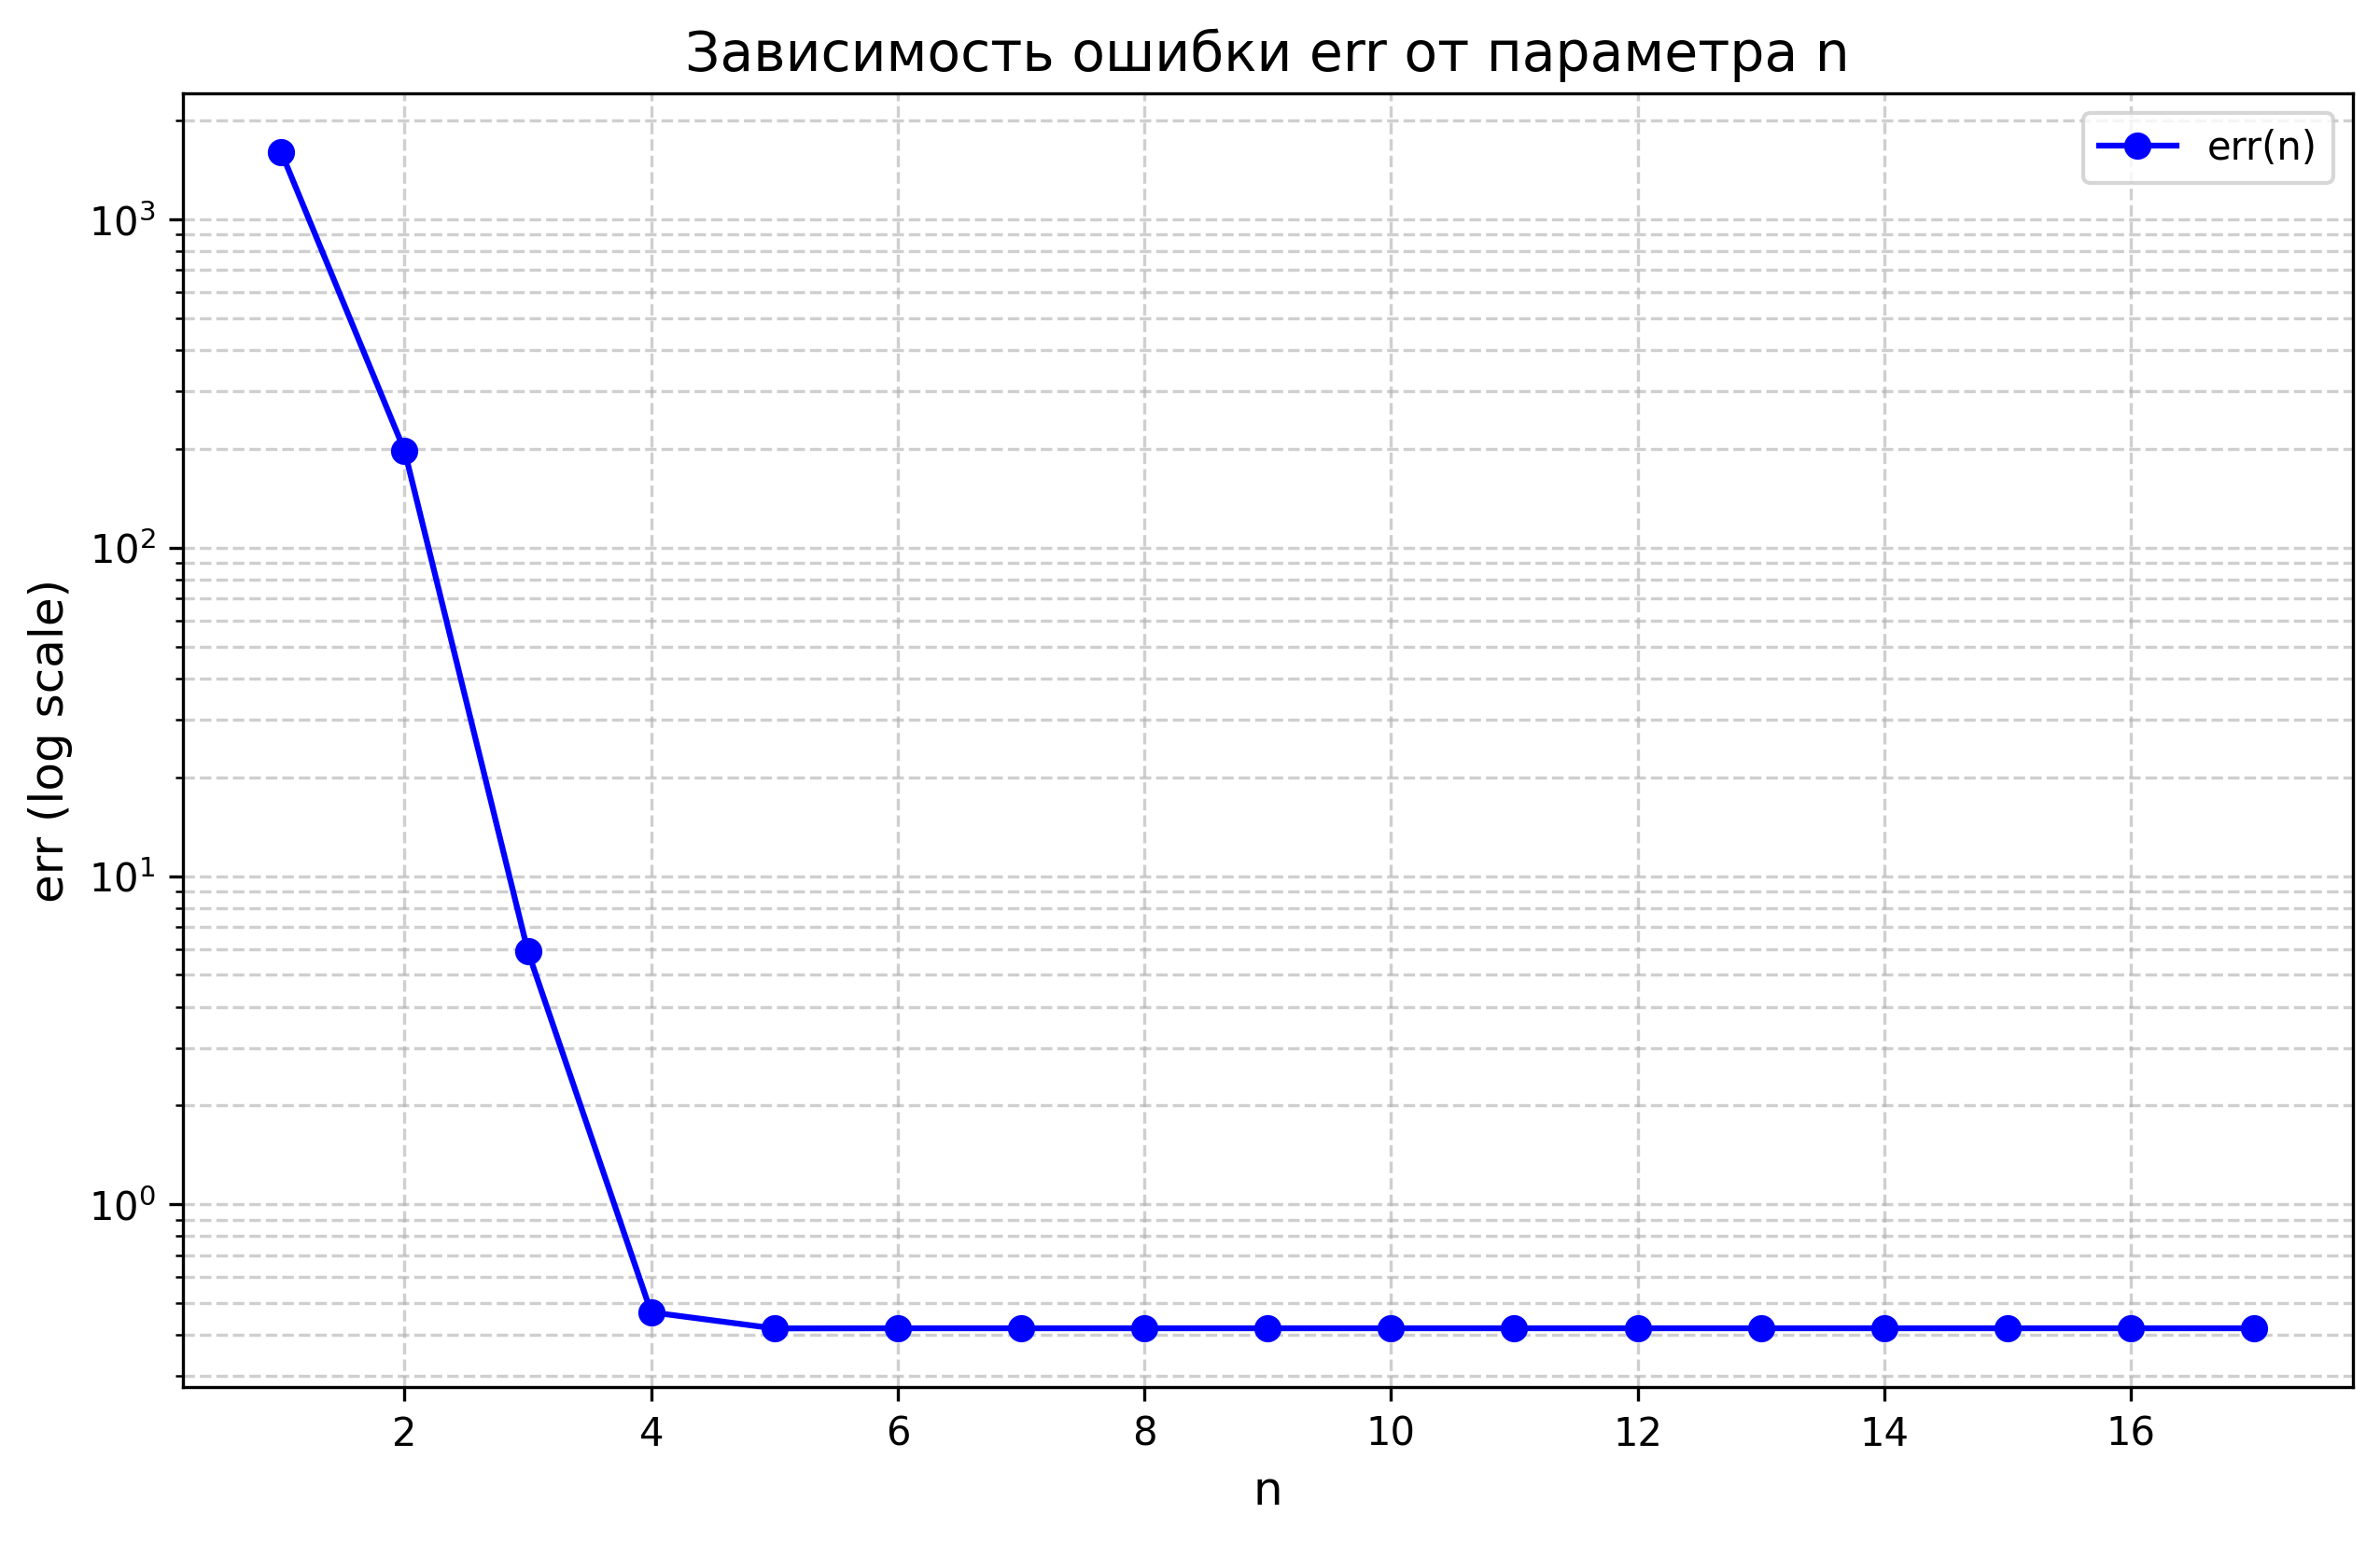

This figure's Python source:
import matplotlib.pyplot as plt

def read_data(filename):
    n_values = []
    err_values = []
    with open(filename, 'r') as file:
        for line in file:
            line = line.strip()
            if line and not line.startswith('#'):
                parts = line.split()
                n = int(parts[0])
                err = float(parts[1].replace(',', '.'))
                n_values.append(n)
                err_values.append(err)
    return n_values, err_values

def plot_err_vs_n(n_values, err_values, output_file='plot.png'):
    plt.figure(figsize=(10, 6))
    plt.plot(n_values, err_values, 'bo-', label='err(n)')
    
    plt.yscale('log')
    
    plt.xlabel('n', fontsize=12)
    plt.ylabel('err (log scale)', fontsize=12)
    plt.title('Зависимость ошибки err от параметра n', fontsize=14)
    plt.grid(True, which="both", linestyle='--', alpha=0.6)
    plt.legend()
    
    plt.savefig(output_file, dpi=300, bbox_inches='tight')
    plt.close()

if __name__ == "__main__":
    input_filename = 'data.txt'
    output_filename = 'plot.png'
    
    n_values, err_values = read_data(input_filename)
    plot_err_vs_n(n_values, err_values, output_filename)
    
    print(f"График успешно сохранен в файл {output_filename}")
